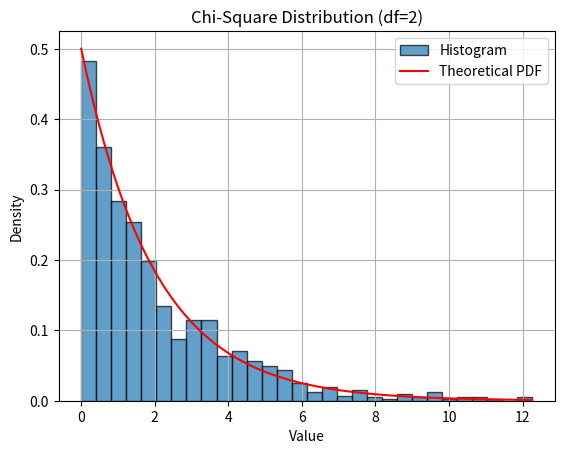

Here is the Python script that generated this plot:
# The Chi-Square Distribution appears when you add up the squares of independent standard normal random variables.
#  It is widely used in hypothesis testing, goodness-of-fit tests, variance testing, and statistical modeling. 
# In NumPy, we generate Chi-Square values using numpy.random.chisquare().
# Example: Here, we generate one Chi-Square random value using df = 2 (degrees of freedom).

import numpy as np
x = np.random.chisquare(df=2)
print(x)

# Output
# 0.3396810372458067
# Explanation: np.random.chisquare(df=2) generates one value formed by summing the squares of 2 standard normal variables.

# Syntax
# numpy.random.chisquare(df, size=None)

# Parameters:

# df: Degrees of freedom (controls the shape of the curve)
# size: Shape of output array
# Examples
# Example 1: In this example, we generate 5 Chi-Square random values with df = 2.

import numpy as np
arr = np.random.chisquare(df=2, size=5)
print(arr)

# Output
# [0.9664276  0.9718178  0.05315296 5.76413224 0.17793754]
# Explanation: np.random.chisquare(..., size=5) returns an array of 5 simulated Chi-Square outcomes.

# Example 2: Here, we generate Chi-Square values with a higher degree of freedom (df = 5).

x = np.random.chisquare(5, size=4)
print(x)

# Output
# [5.5554776  8.39987081 1.96062558 1.15995049]
# Explanation: np.random.chisquare(5) produces values based on 5 summed squares, giving a wider and more symmetric shape.

# Example 3: In this example, we generate a 2×3 matrix of Chi-Square random values.

m = np.random.chisquare(3, size=(2, 3))
print(m)

# Output
# [[0.04478657 4.99709829 0.51742473]
#  [0.87978466 1.96904351 3.51846182]]
# Explanation: size=(2,3) creates a matrix where each element is a Chi-Square-distributed value.

# Visualizing the Chi-Square Distribution
# Visualizing the generated numbers helps in understanding how the Chi-Square curve behaves for different degrees of freedom.


import numpy as np
import matplotlib.pyplot as plt
from scipy.stats import chi2
df = 2
size = 1000
data = np.random.chisquare(df, size)
plt.hist(data, bins=30, density=True, edgecolor='black', alpha=0.7, label='Histogram')
x = np.linspace(0, max(data), 200)
pdf = chi2.pdf(x, df)
plt.plot(x, pdf, color='red', label='Theoretical PDF')
plt.title(f"Chi-Square Distribution (df={df})")
plt.xlabel("Value")
plt.ylabel("Density")
plt.legend()
plt.grid(True)
plt.show()
# Explanation:

# np.random.chisquare(df, size) simulates 1000 Chi-Square values.
# plt.hist(..., density=True) displays their frequency.
# chi2.pdf(x, df) computes the true theoretical curve.
# The red line shows how the actual Chi-Square distribution should look for df = 2.
# Chi-Square distributions are right-skewed, especially at lower degrees of freedom.